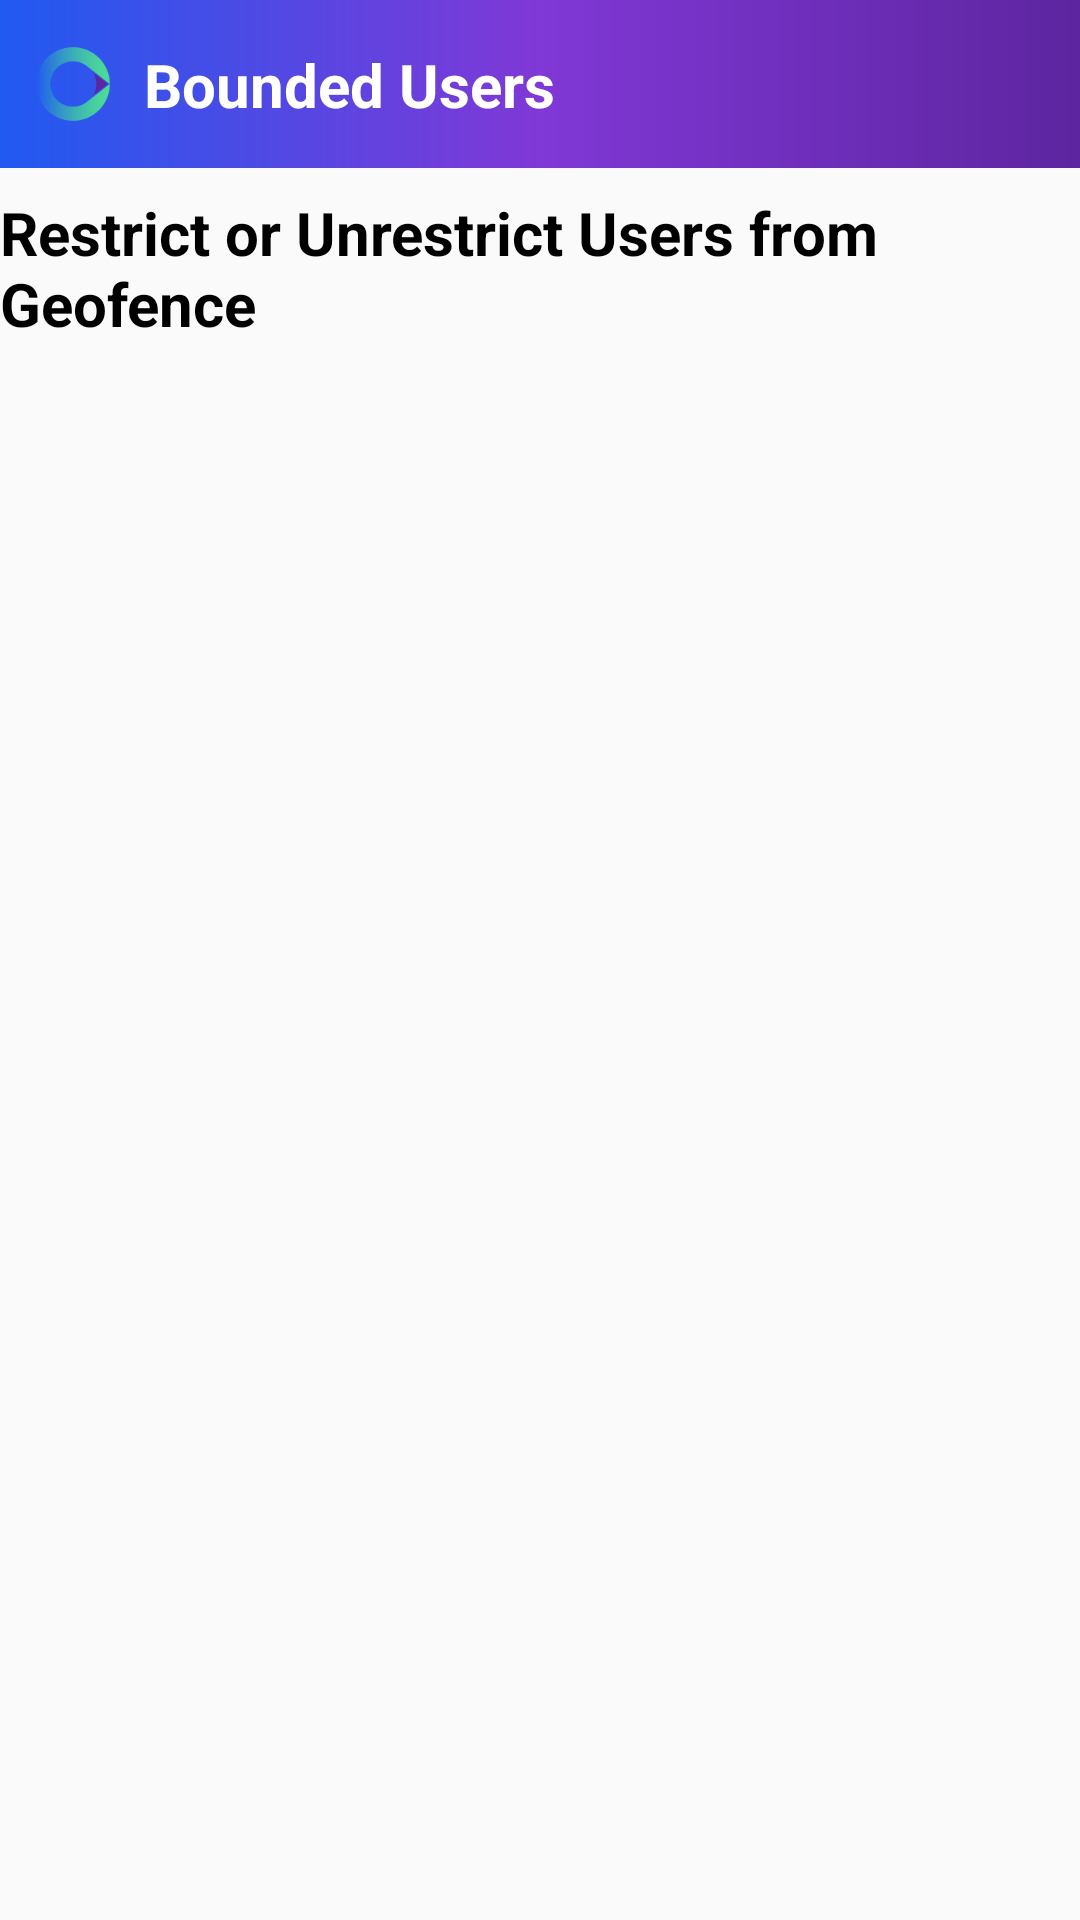

Produce the Android XML layout that renders to this screen, including the resource entries it uses.
<!-- AndroidManifest.xml: application theme AppTheme -->
<!-- res/layout/dialogbindedusers.xml -->
<?xml version="1.0" encoding="utf-8"?>
<android.support.constraint.ConstraintLayout xmlns:android="http://schemas.android.com/apk/res/android"
                                             xmlns:app="http://schemas.android.com/apk/res-auto"
                                             xmlns:tools="http://schemas.android.com/tools" android:layout_width="match_parent"
                                             android:layout_height="match_parent">
    <android.support.constraint.ConstraintLayout android:layout_width="0dp"
                                                 android:layout_height="wrap_content"
                                                 android:id="@+id/constraintLayout5"
                                                 app:layout_constraintEnd_toEndOf="parent"
                                                 app:layout_constraintBottom_toTopOf="@+id/constraintLayout7"
                                                 app:layout_constraintTop_toTopOf="parent"
                                                 app:layout_constraintStart_toStartOf="parent">
        <LinearLayout android:layout_width="match_parent" android:layout_height="@dimen/default_large_row_size"
                      android:background="@drawable/gradient"
                      android:orientation="horizontal"
                      app:layout_constraintTop_toTopOf="parent"
                      app:layout_constraintEnd_toEndOf="parent"
                      app:layout_constraintStart_toStartOf="parent" android:id="@+id/linearLayout3"
                      app:layout_constraintHorizontal_bias="0.0"></LinearLayout>
        <TextView android:layout_width="wrap_content" android:layout_height="wrap_content"
                  android:textColor="@color/white"
                  android:textSize="20sp"
                  android:text="Bounded Users"
                  android:id="@+id/tv_toolbar_Users"
                  android:textStyle="bold"
                  app:layout_constraintTop_toTopOf="@+id/iv_icon_users"
                  app:layout_constraintStart_toEndOf="@+id/iv_icon_users"
                  android:layout_marginStart="8dp" app:layout_constraintBottom_toBottomOf="@+id/iv_icon_users"/>


        <ImageView android:layout_width="wrap_content" android:layout_height="wrap_content"
                   android:src="@mipmap/settings_timeruler_icon"

                   app:layout_constraintStart_toEndOf="@+id/button_previous"
                   app:layout_constraintBottom_toBottomOf="@+id/linearLayout3"
                   app:layout_constraintTop_toTopOf="@+id/linearLayout3" android:layout_marginStart="8dp"
                   android:id="@+id/iv_icon_users"/>
        <ImageView android:layout_width="wrap_content" android:layout_height="wrap_content"
                   android:src="@mipmap/ic_back"
                   android:id="@+id/button_previous"
                   app:layout_constraintTop_toTopOf="parent"
                   app:layout_constraintStart_toStartOf="parent"
                   app:layout_constraintBottom_toBottomOf="@+id/linearLayout3" />
    </android.support.constraint.ConstraintLayout>

    <TextView android:layout_width="wrap_content" android:layout_height="wrap_content"
              android:textSize="20sp"
              android:textStyle="bold"
              android:text="Restrict or Unrestrict
Users from Geofence"
              android:textColor="@color/black"
              app:layout_constraintEnd_toEndOf="parent"
              app:layout_constraintStart_toStartOf="parent" android:layout_marginTop="8dp"
              app:layout_constraintTop_toBottomOf="@+id/constraintLayout5"/>

</android.support.constraint.ConstraintLayout>
<!-- resources referenced by this layout -->
<resources>
  <color name="black">#000000</color>
  <color name="white">#FFFFFF</color>
  <dimen name="default_large_row_size">56dp</dimen>
  <!-- drawable gradient (drawable) -->
  <?xml version="1.0" encoding="utf-8"?>
  <shape xmlns:android="http://schemas.android.com/apk/res/android">
  
      <gradient
              android:angle="180"
              android:endColor="#205af1"
              android:centerColor="#8038d6"
              android:startColor="#5d25a0"
              android:type="linear"/>
  </shape>
  <!-- mipmap settings_timeruler_icon: png bitmap (mipmap-xhdpi, 2510 bytes) -->
  <style name="AppTheme" parent="Theme.AppCompat.Light.NoActionBar">
          
          <item name="colorPrimary">@color/colorPrimary</item>
          <item name="colorPrimaryDark">@color/colorPrimaryDark</item>
          <item name="colorAccent">@color/colorAccent</item>
      </style>
  <color name="colorPrimary">#205af1</color>
  <color name="colorPrimaryDark">#8038d6</color>
  <color name="colorAccent">#5d25a0</color>
</resources>
